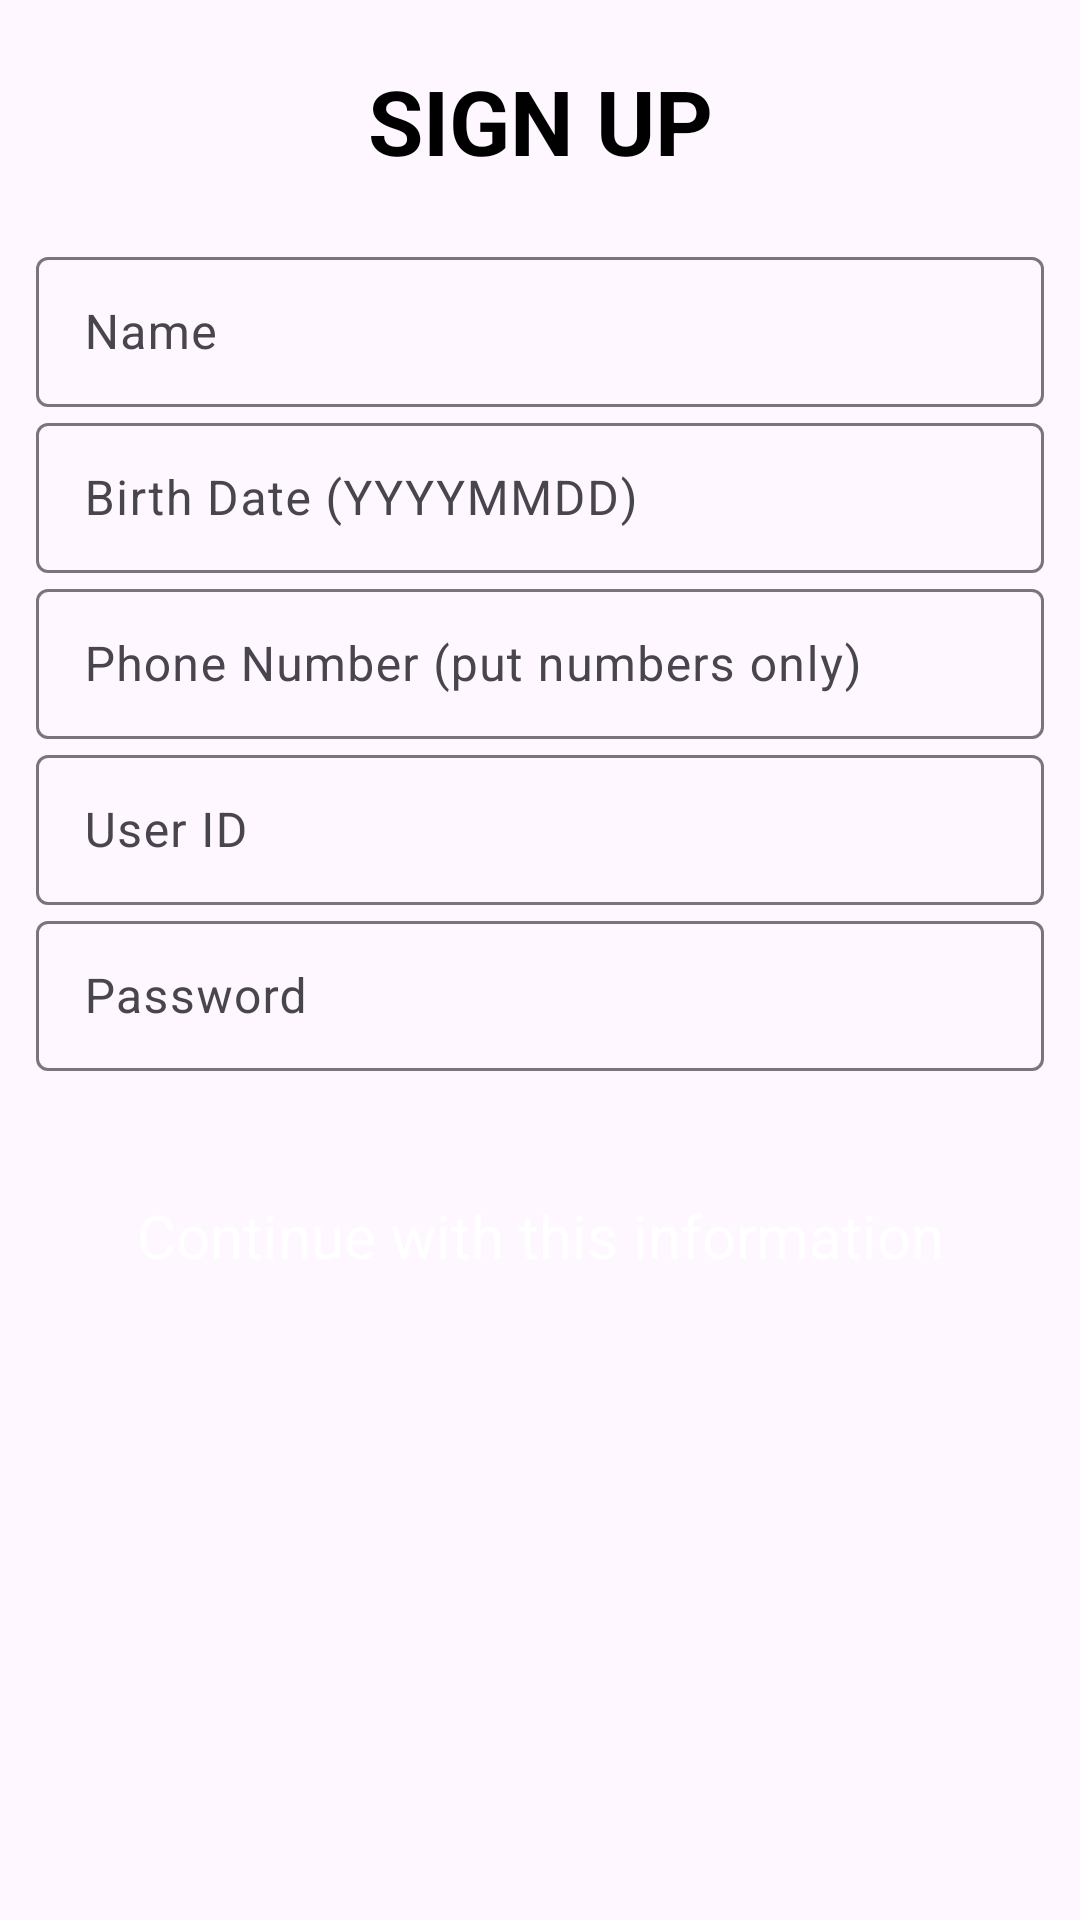

This screen was rendered from an Android layout file. Write that file and the resources it references.
<!-- AndroidManifest.xml: application theme Theme.MapPlan -->
<!-- res/layout/activity_register.xml -->
<?xml version="1.0" encoding="utf-8"?>
<LinearLayout
    xmlns:android="http://schemas.android.com/apk/res/android"
    xmlns:tools="http://schemas.android.com/tools"
    android:layout_width="match_parent"
    android:layout_height="match_parent"
    android:orientation="vertical"
    android:paddingLeft="12dp"
    android:paddingRight="12dp"
    tools:ignore="ExtraText">

    <TextView
        android:layout_width="match_parent"
        android:layout_height="20dp"
        />

    <TextView
        android:layout_width="match_parent"
        android:layout_height="wrap_content"
        android:gravity="center"
        android:textColor="@color/black"
        android:textSize="30sp"
        android:textStyle="bold"
        android:text="SIGN UP"/>

    <TextView
        android:layout_width="match_parent"
        android:layout_height="10dp"
        />


    <TextView
        android:layout_width="match_parent"
        android:layout_height="10dp"
        />

    <com.google.android.material.textfield.TextInputLayout
        android:layout_width="match_parent"
        android:layout_height="wrap_content">
        <com.google.android.material.textfield.TextInputEditText
            android:layout_width="match_parent"
            android:layout_height="50dp"
            android:hint="Name"
            android:id="@+id/TextInputEditText_SignUp_Name"
            />
    </com.google.android.material.textfield.TextInputLayout>

    <com.google.android.material.textfield.TextInputLayout
        android:layout_width="match_parent"
        android:layout_height="wrap_content">
        <com.google.android.material.textfield.TextInputEditText
            android:layout_width="match_parent"
            android:layout_height="50dp"
            android:hint="Birth Date (YYYYMMDD)"
            android:id="@+id/TextInputEditText_SignUp_BirthDate"
            />
    </com.google.android.material.textfield.TextInputLayout>

    <com.google.android.material.textfield.TextInputLayout
        android:layout_width="match_parent"
        android:layout_height="wrap_content">
        <com.google.android.material.textfield.TextInputEditText
            android:layout_width="match_parent"
            android:layout_height="50dp"
            android:hint="Phone Number (put numbers only)"
            android:id="@+id/TextInputEditText_SignUp_PhoneNumber"
            />
    </com.google.android.material.textfield.TextInputLayout>

    <com.google.android.material.textfield.TextInputLayout
        android:layout_width="match_parent"
        android:layout_height="wrap_content">
        <com.google.android.material.textfield.TextInputEditText
            android:layout_width="match_parent"
            android:layout_height="50dp"
            android:hint="User ID"
            android:id="@+id/TextInputEditText_SignUp_ID"
            />
    </com.google.android.material.textfield.TextInputLayout>

    <com.google.android.material.textfield.TextInputLayout
        android:layout_width="match_parent"
        android:layout_height="wrap_content">
        <com.google.android.material.textfield.TextInputEditText
            android:layout_width="match_parent"
            android:layout_height="50dp"
            android:hint="Password"
            android:id="@+id/TextInputEditText_SignUp_Password"
            />
    </com.google.android.material.textfield.TextInputLayout>

    <TextView
        android:layout_width="match_parent"
        android:layout_height="30dp"
        />

    <RelativeLayout
        android:id="@+id/RelativeLayout_Continue"
        android:layout_width="match_parent"
        android:layout_height="50dp"
        android:orientation="horizontal"
        android:gravity="center"
        android:background="@drawable/btn_pink"
        android:paddingLeft="12dp"
        android:paddingRight="12dp"
        android:clickable="true"
        >
        <TextView
            android:layout_width="match_parent"
            android:layout_height="30dp"
            android:textColor="@android:color/white"
            android:text="Continue with this information"
            android:textSize="20sp"
            android:layout_gravity="center"
            android:gravity="center"
            />
        <ImageView
            android:layout_width="30dp"
            android:layout_height="30dp"
            android:gravity="center"
            android:src="@drawable/icon_check"
            />
    </RelativeLayout>

</LinearLayout>
<!-- resources referenced by this layout -->
<resources>
  <style name="Theme.MapPlan" parent="Base.Theme.MapPlan" />
  <style name="Base.Theme.MapPlan" parent="Theme.Material3.DayNight.NoActionBar">
          
          
      </style>
  <!-- not gathered from this repository: default colours our renderer supplied (Android Studio template values) -->
  <color name="black">#FF000000</color>
</resources>
